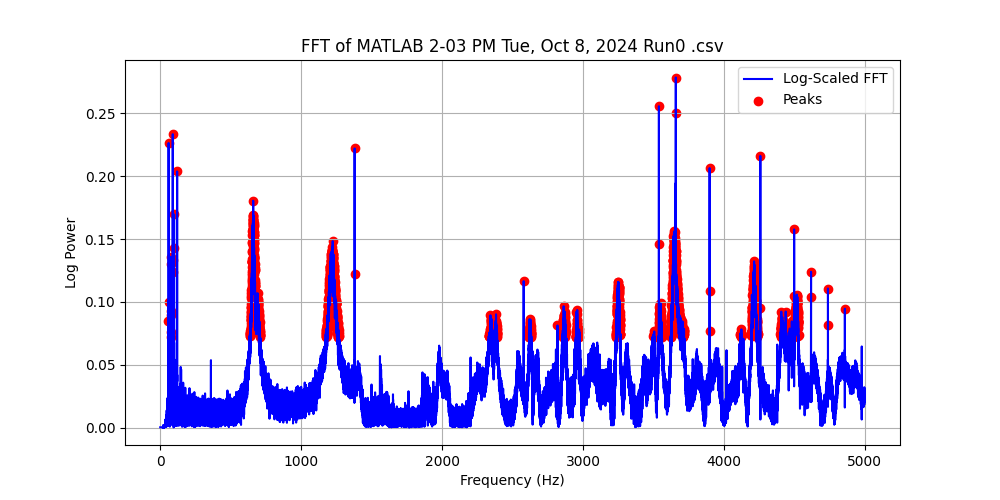

Source data for this figure (header and first rows):
Frequency (Hz), Power, Log Power
0.0, 0.0004878, 0.0002118
0.1, 0.0004878, 0.0002118
0.2, 0.0004878, 0.0002118
0.3, 0.0004878, 0.0002118
0.4, 0.0004877, 0.0002118
0.5, 0.0004877, 0.0002118
0.6, 0.0004877, 0.0002118
0.7, 0.0004877, 0.0002118
0.8, 0.0004877, 0.0002118
0.9, 0.0004877, 0.0002117
1.0, 0.0004877, 0.0002117
1.1, 0.0004876, 0.0002117
1.2, 0.0004876, 0.0002117
1.3, 0.0004876, 0.0002117
1.4, 0.0004876, 0.0002117
1.5, 0.0004875, 0.0002117
1.6, 0.0004875, 0.0002117
1.7, 0.0004875, 0.0002116
1.8, 0.0004874, 0.0002116
1.9, 0.0004874, 0.0002116
2.0, 0.0004873, 0.0002116
2.1, 0.0004873, 0.0002116
2.2, 0.0004872, 0.0002116
2.3, 0.0004872, 0.0002115
2.4, 0.0004871, 0.0002115
2.5, 0.0004871, 0.0002115
2.6, 0.000487, 0.0002115
2.7, 0.000487, 0.0002114
2.8, 0.0004869, 0.0002114
2.9, 0.0004868, 0.0002114
3.0, 0.0004868, 0.0002114
3.1, 0.0004867, 0.0002113
3.2, 0.0004866, 0.0002113
3.3, 0.0004866, 0.0002113
3.4, 0.0004865, 0.0002112
3.5, 0.0004864, 0.0002112
3.6, 0.0004863, 0.0002112
3.7, 0.0004863, 0.0002111
3.8, 0.0004862, 0.0002111
3.9, 0.0004861, 0.0002111
4.0, 0.000486, 0.000211
4.1, 0.0004859, 0.000211
4.2, 0.0004858, 0.0002109
4.3, 0.0004857, 0.0002109
4.4, 0.0004856, 0.0002108
4.5, 0.0004855, 0.0002108
4.6, 0.0004854, 0.0002108
4.7, 0.0004853, 0.0002107
4.8, 0.0004852, 0.0002107
4.9, 0.0004851, 0.0002106
5.0, 0.000485, 0.0002106
5.1, 0.0004848, 0.0002105
5.2, 0.0004847, 0.0002105
5.3, 0.0004846, 0.0002104
5.4, 0.0004845, 0.0002104
5.5, 0.0004843, 0.0002103
5.6, 0.0004842, 0.0002102
5.7, 0.0004841, 0.0002102
5.8, 0.000484, 0.0002101
5.9, 0.0004838, 0.0002101
... 49,940 more rows
